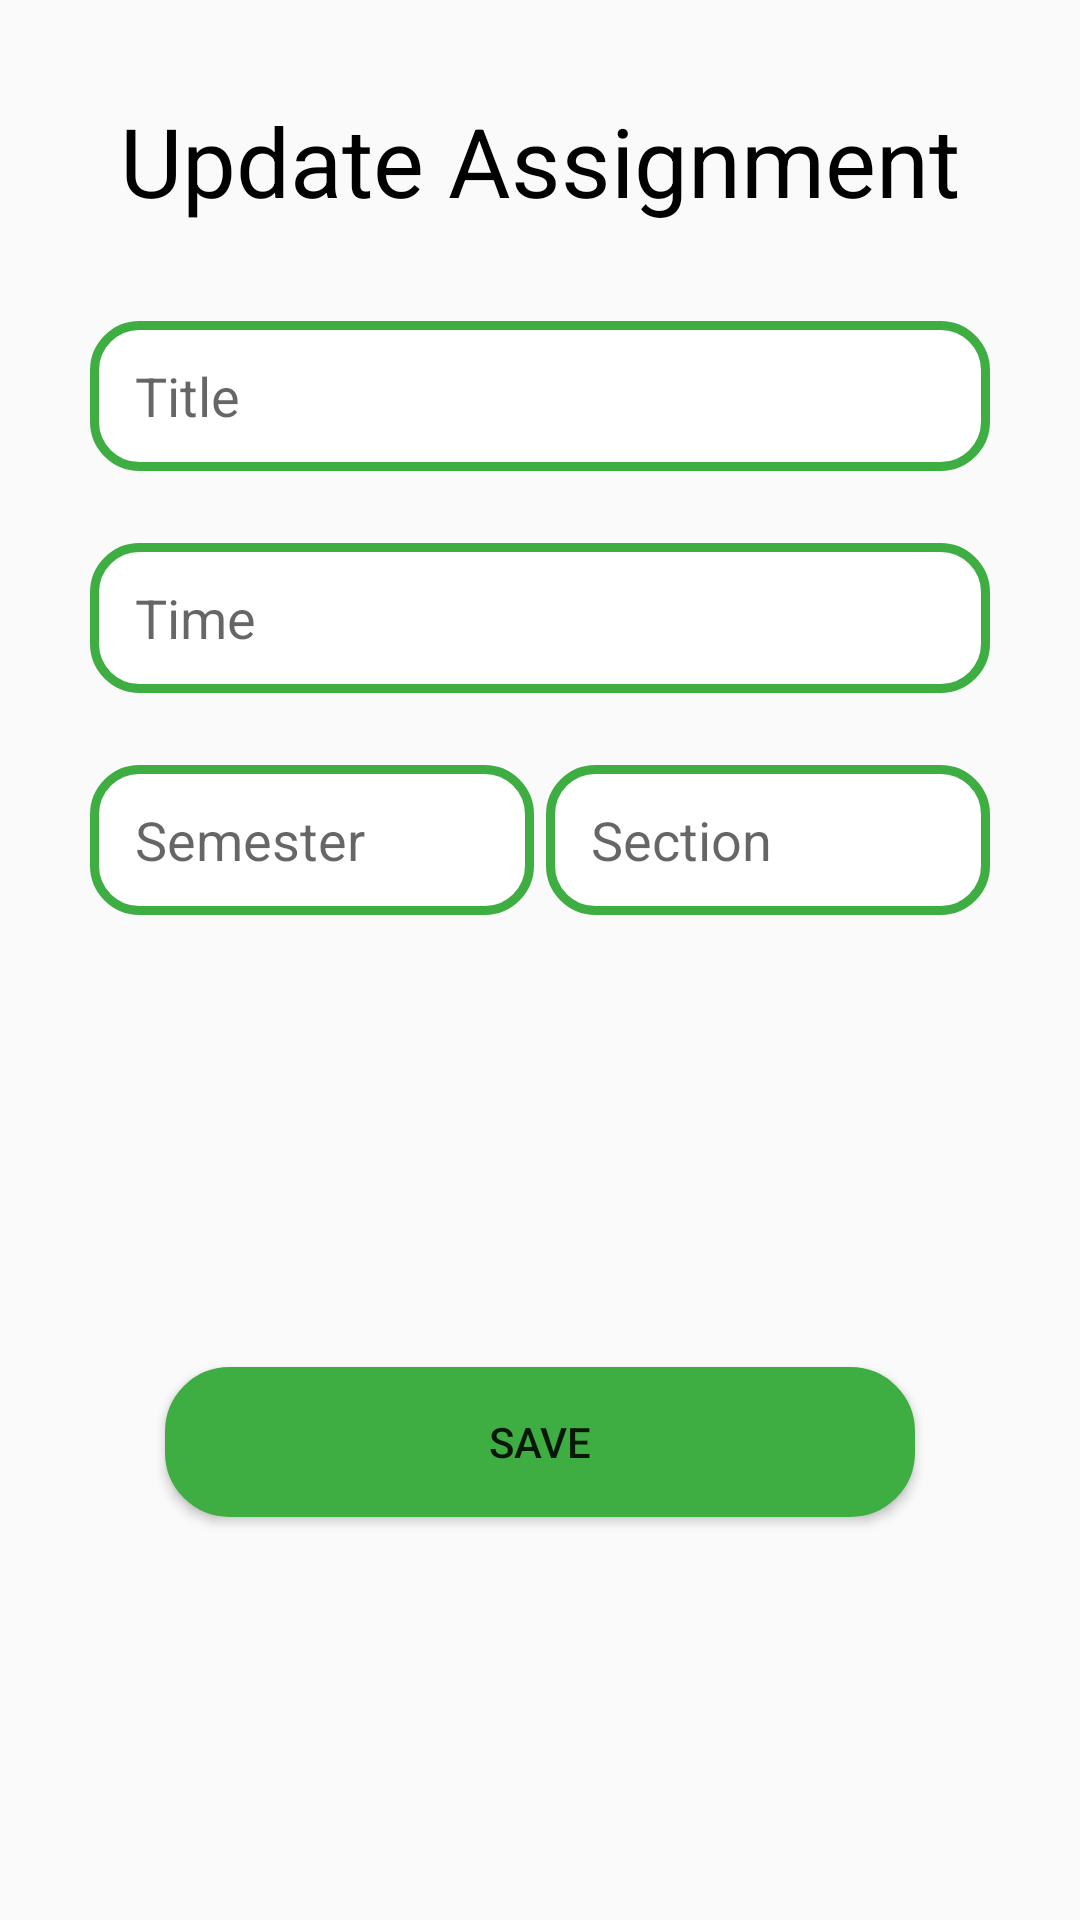

Produce the Android XML layout that renders to this screen, including the resource entries it uses.
<!-- AndroidManifest.xml: application theme AppTheme -->
<!-- res/layout/assignment_dialog_content.xml -->
<?xml version="1.0" encoding="utf-8"?>
<androidx.constraintlayout.widget.ConstraintLayout
    xmlns:android="http://schemas.android.com/apk/res/android"
    xmlns:app="http://schemas.android.com/apk/res-auto"
    xmlns:tools="http://schemas.android.com/tools"
    android:layout_width="match_parent"
    android:layout_height="wrap_content">

    <EditText
        android:id="@+id/updateExamTimeFild1"
        android:layout_width="300dp"
        android:layout_height="50dp"
        android:layout_marginTop="24dp"
        android:background="@drawable/input_boxcolor"
        android:ems="10"
        android:hint="Time"
        android:inputType="textPersonName"
        android:paddingLeft="15dp"
        app:layout_constraintEnd_toEndOf="@+id/updateExamTitleFild1"
        app:layout_constraintStart_toStartOf="@+id/updateExamTitleFild1"
        app:layout_constraintTop_toBottomOf="@+id/updateExamTitleFild1" />

    <EditText
        android:id="@+id/updateExamTitleFild1"
        android:layout_width="300dp"
        android:layout_height="50dp"
        android:layout_marginTop="32dp"
        android:background="@drawable/input_boxcolor"
        android:ems="10"
        android:hint="Title"
        android:inputType="textPersonName"
        android:paddingLeft="15dp"
        app:layout_constraintEnd_toEndOf="@+id/textView7"
        app:layout_constraintStart_toStartOf="@+id/textView7"
        app:layout_constraintTop_toBottomOf="@+id/textView7" />

    <EditText
        android:id="@+id/updateExamSemesterFild1"
        android:layout_width="148dp"
        android:layout_height="50dp"
        android:layout_marginTop="24dp"
        android:background="@drawable/input_boxcolor"
        android:ems="10"
        android:hint="Semester"
        android:inputType="textPersonName"
        android:paddingLeft="15dp"
        app:layout_constraintStart_toStartOf="@+id/updateExamTimeFild1"
        app:layout_constraintTop_toBottomOf="@+id/updateExamTimeFild1" />

    <EditText
        android:id="@+id/updateExamSectionFild1"
        android:layout_width="148dp"
        android:layout_height="50dp"
        android:layout_marginStart="4dp"
        android:layout_marginTop="24dp"
        android:background="@drawable/input_boxcolor"
        android:ems="10"
        android:hint="Section"
        android:inputType="textPersonName"
        android:paddingLeft="15dp"
        app:layout_constraintEnd_toEndOf="@+id/updateExamTimeFild1"
        app:layout_constraintStart_toEndOf="@+id/updateExamSemesterFild1"
        app:layout_constraintTop_toBottomOf="@+id/updateExamTimeFild1" />

    <Button
        android:id="@+id/updateExamSaveBtn1"
        android:layout_width="250dp"
        android:layout_height="50dp"
        android:layout_marginTop="32dp"
        android:layout_marginBottom="16dp"
        android:background="@drawable/input_duttom"
        android:text="Save"
        app:layout_constraintBottom_toBottomOf="parent"
        app:layout_constraintEnd_toEndOf="@+id/updateExamSectionFild1"
        app:layout_constraintStart_toStartOf="@+id/updateExamSemesterFild1"
        app:layout_constraintTop_toBottomOf="@+id/updateExamSemesterFild1" />

    <TextView
        android:id="@+id/textView7"
        android:layout_width="wrap_content"
        android:layout_height="wrap_content"
        android:layout_marginTop="32dp"
        android:text="Update Assignment"
        android:textColor="#000000"
        android:textSize="32dp"
        app:layout_constraintEnd_toEndOf="parent"
        app:layout_constraintStart_toStartOf="parent"
        app:layout_constraintTop_toTopOf="parent" />
</androidx.constraintlayout.widget.ConstraintLayout>
<!-- resources referenced by this layout -->
<resources>
  <!-- drawable input_boxcolor (drawable) -->
  <?xml version="1.0" encoding="utf-8"?>
  <shape xmlns:android="http://schemas.android.com/apk/res/android">
      <stroke
          android:color="#3EAE43"
          android:width="3dp"
          ></stroke>
      <corners
          android:radius="15dp"
          ></corners>
      <gradient
          android:angle="270"
          android:centerColor="#fff"
          android:endColor="#fff"
          android:startColor="#fff" />
  
  </shape>
  <!-- drawable input_duttom (drawable) -->
  <?xml version="1.0" encoding="utf-8"?>
  <shape xmlns:android="http://schemas.android.com/apk/res/android">
      <stroke
          android:color="#3EAE43"
          android:width="3dp"
          ></stroke>
      <corners
          android:radius="20dp"
          ></corners>
      <gradient
          android:angle="270"
          android:centerColor="#3EAE43"
          android:endColor="#3EAE43"
          android:startColor="#3EAE43" />
      
  
  </shape>
  <style name="AppTheme" parent="Theme.AppCompat.Light.NoActionBar">
          
          <item name="colorPrimary">@color/colorPrimary</item>
          <item name="colorPrimaryDark">@color/colorPrimaryDark</item>
          <item name="colorAccent">@color/colorAccent</item>
      </style>
  <color name="colorPrimary">#008577</color>
  <color name="colorPrimaryDark">#00574B</color>
  <color name="colorAccent">#D81B60</color>
</resources>
